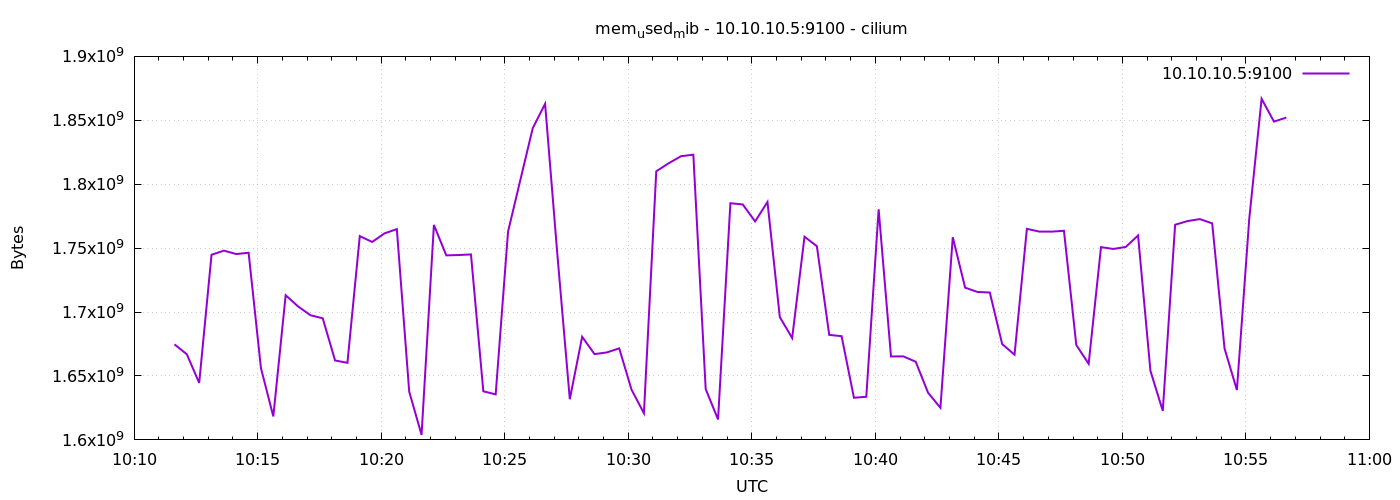

The data file committed next to this chart (first rows):
1776939098	1674727424
1776939128	1666953216
1776939158	1644560384
1776939188	1744805888
1776939218	1748049920
1776939248	1745375232
1776939278	1746403328
1776939308	1656123392
1776939338	1618366464
1776939368	1713147904
1776939398	1704435712
1776939428	1697538048
1776939458	1695121408
1776939488	1662119936
1776939518	1660305408
1776939548	1759420416
1776939578	1754828800
1776939608	1761546240
1776939638	1764884480
1776939668	1637781504
1776939698	1603928064
1776939728	1768153088
1776939758	1744347136
1776939788	1744605184
1776939818	1745088512
1776939848	1638031360
1776939878	1635610624
1776939908	1762840576
1776939938	1803464704
1776939968	1843810304
1776939998	1862922240
1776940028	1744248832
1776940058	1631801344
1776940088	1680666624
1776940118	1667092480
1776940148	1668423680
1776940178	1671630848
1776940208	1639202816
1776940238	1620893696
1776940268	1810128896
1776940298	1816391680
1776940328	1821900800
1776940358	1823105024
1776940388	1639763968
1776940418	1615990784
1776940448	1785139200
1776940478	1784172544
1776940508	1770893312
1776940538	1786130432
1776940568	1696063488
1776940598	1679708160
1776940628	1758932992
1776940658	1751519232
1776940688	1682141184
1776940718	1681145856
1776940748	1632976896
1776940778	1633730560
1776940808	1780379648
1776940838	1665277952
1776940868	1665314816
1776940898	1661149184
... 30 more rows
